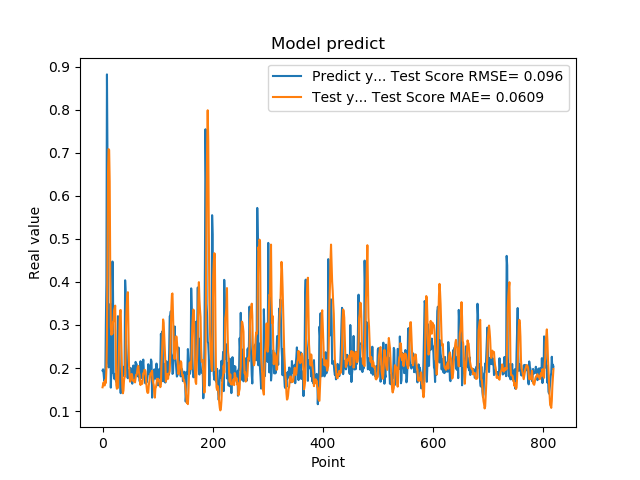

Values plotted in this chart, from the file beside it:
1.941800117492676059e-01, 1.552370252063531852e-01
1.970258951187133512e-01, 1.618524594319273868e-01
1.859861761331558505e-01, 1.668722763841114232e-01
1.705197989940643033e-01, 1.598192119020159507e-01
1.844120919704437256e-01, 1.596389836656527117e-01
1.779371052980423251e-01, 1.723147324432684202e-01
3.004232645034790039e-01, 1.653387084219353209e-01
3.969086110591887873e-01, 1.970203163039359884e-01
8.820003867149353027e-01, 2.654121834054974927e-01
6.841114759445190430e-01, 4.639067412060308704e-01
2.116497457027435580e-01, 6.576972714721175395e-01
2.014262527227401733e-01, 7.084673512896788594e-01
2.061583995819092074e-01, 7.064174786046580889e-01
3.160260915756225586e-01, 6.329981633238636052e-01
3.489396274089813232e-01, 4.171936722607432757e-01
1.544443815946578979e-01, 2.952026706891656138e-01
1.959947794675827026e-01, 2.773692300552220158e-01
1.894801408052444180e-01, 2.826313378110243968e-01
4.474425017833709162e-01, 2.799708139148726072e-01
3.771362304687500555e-01, 3.074902728125030182e-01
1.889318972826004028e-01, 3.081578472781055789e-01
1.752775162458419522e-01, 3.341577626116565836e-01
1.822472065687180121e-01, 3.397930660663842084e-01
1.866402029991149902e-01, 3.449255762464460418e-01
1.715678423643112183e-01, 2.395193928523160765e-01
1.676391065120696744e-01, 1.604094364009789331e-01
1.773854047060013095e-01, 1.519588176103705834e-01
1.872433423995972235e-01, 1.529196587892605597e-01
3.204146027565002441e-01, 1.540140045002984237e-01
3.134283721446990967e-01, 1.958114877992645220e-01
3.171058297157288153e-01, 2.468534318069061928e-01
2.202603369951247891e-01, 3.067581305836710737e-01
1.659800857305526733e-01, 3.337660664722935100e-01
1.415748745203018188e-01, 3.347357273682721179e-01
1.852595061063766479e-01, 2.641534859712310057e-01
1.814238876104354858e-01, 2.108477570289635228e-01
1.905867606401443481e-01, 1.554115924784501834e-01
1.810430586338043213e-01, 1.412577254407277327e-01
1.954265981912612915e-01, 1.479664698427014813e-01
2.029463946819305142e-01, 1.716439013346722220e-01
1.862521618604660034e-01, 1.782661835788555416e-01
4.038094580173492432e-01, 1.807501518345686065e-01
3.743042349815369207e-01, 2.456865351979098666e-01
2.572054266929626465e-01, 3.155147585542233957e-01
2.253161966800689420e-01, 3.468406326353682401e-01
1.787700653076171875e-01, 3.681303005689895991e-01
1.761920750141143799e-01, 3.760818003657394604e-01
1.861467957496643066e-01, 2.838971958062480594e-01
1.954011768102645874e-01, 2.100308051257537834e-01
1.907722949981689176e-01, 1.835416059437937897e-01
1.898660957813262939e-01, 1.683700836148780688e-01
2.001174986362457275e-01, 1.732998265182576492e-01
1.922753006219863892e-01, 1.834340800443505226e-01
1.810636967420578003e-01, 1.862066904375325738e-01
1.635809391736984530e-01, 1.806784478705397434e-01
1.916799396276473999e-01, 1.704738977567307190e-01
2.058236002922058105e-01, 1.706950018474382713e-01
1.857409924268722812e-01, 1.710556103038808062e-01
1.752161234617233276e-01, 1.678973961193415965e-01
1.845117062330245972e-01, 1.666251044594904973e-01
2.143009155988692682e-01, 1.767700509195768432e-01
... 759 more rows
